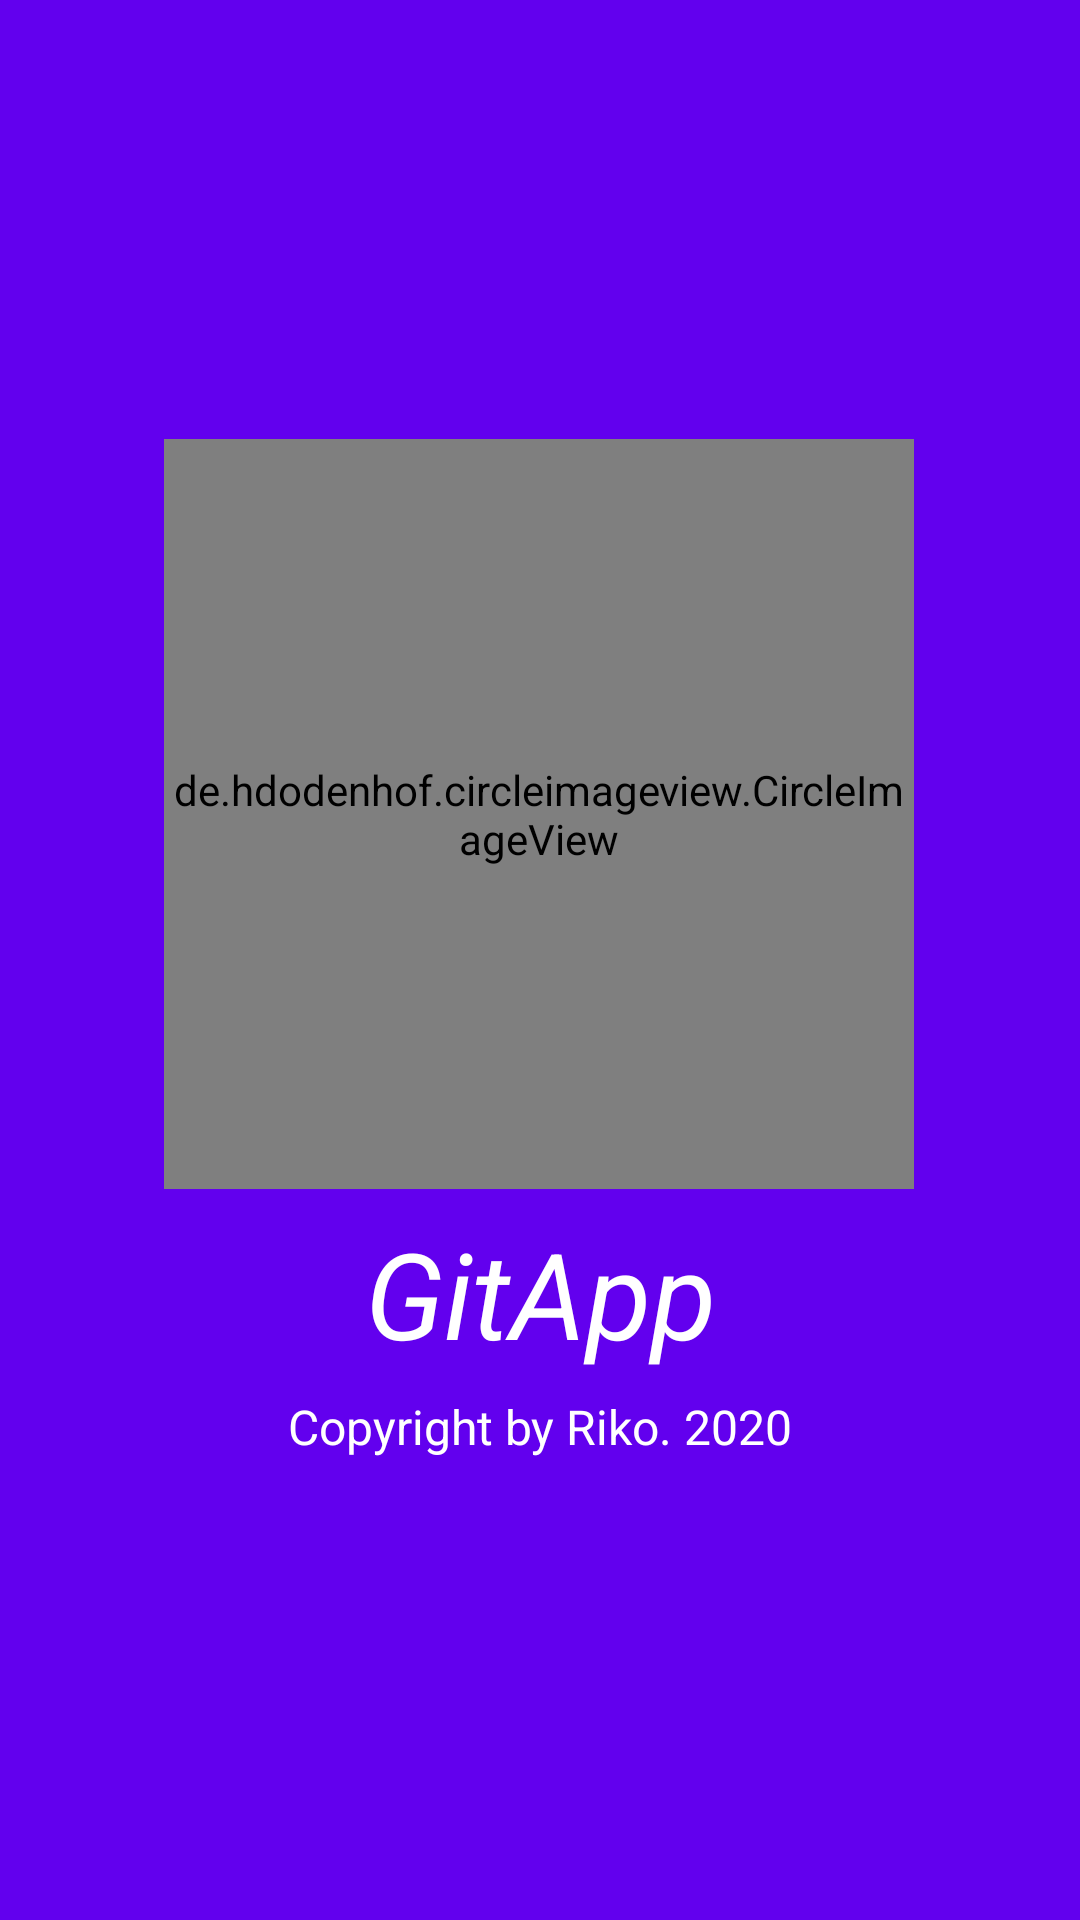

Android layout source for this screen:
<!-- AndroidManifest.xml: application theme AppTheme -->
<!-- res/layout/activity_home.xml -->
<?xml version="1.0" encoding="utf-8"?>
<androidx.constraintlayout.widget.ConstraintLayout xmlns:android="http://schemas.android.com/apk/res/android"
    xmlns:app="http://schemas.android.com/apk/res-auto"
    xmlns:tools="http://schemas.android.com/tools"
    android:layout_width="match_parent"
    android:layout_height="match_parent"
    android:background="@color/colorPrimary"
    tools:context=".WelcomeScreen">

    <de.hdodenhof.circleimageview.CircleImageView
        android:id="@+id/circleImageView2"
        android:layout_width="250dp"
        android:layout_height="250dp"
        android:layout_gravity="center"
        android:src="@drawable/splash"
        app:layout_constraintBottom_toBottomOf="parent"
        app:layout_constraintEnd_toEndOf="parent"
        app:layout_constraintHorizontal_bias="0.496"
        app:layout_constraintStart_toStartOf="parent"
        app:layout_constraintTop_toTopOf="parent"
        app:layout_constraintVertical_bias="0.375"
        tools:ignore="MissingConstraints" />

    <TextView
        android:id="@+id/textView3"
        android:layout_width="wrap_content"
        android:layout_height="wrap_content"
        android:layout_marginTop="8dp"
        android:gravity="center"
        android:text="GitApp"
        android:textColor="#fff"
        android:textSize="40sp"
        android:textStyle="italic"
        app:layout_constraintEnd_toEndOf="parent"
        app:layout_constraintStart_toStartOf="parent"
        app:layout_constraintTop_toBottomOf="@+id/circleImageView2"
        tools:ignore="MissingConstraints" />

    <TextView
        android:layout_width="wrap_content"
        android:layout_height="wrap_content"
        android:gravity="center"
        android:text="Copyright by Riko. 2020"
        android:textColor="#fff"
        android:textSize="16sp"
        app:layout_constraintBottom_toBottomOf="parent"
        app:layout_constraintEnd_toEndOf="parent"
        app:layout_constraintStart_toStartOf="parent"
        app:layout_constraintTop_toBottomOf="@+id/textView3"
        app:layout_constraintVertical_bias="0.043"
        tools:ignore="MissingConstraints" />

</androidx.constraintlayout.widget.ConstraintLayout>
<!-- resources referenced by this layout -->
<resources>
  <style name="AppTheme" parent="Theme.AppCompat.Light.DarkActionBar">
          
          <item name="colorPrimary">@color/colorPrimary</item>
          <item name="colorPrimaryDark">@color/colorPrimaryDark</item>
          <item name="colorAccent">@color/colorAccent</item>
      </style>
  <!-- not gathered from this repository: default colours our renderer supplied (Android Studio template values) -->
  <color name="colorPrimary">#FF6200EE</color>
  <color name="colorPrimaryDark">#FF3700B3</color>
  <color name="colorAccent">#FF03DAC5</color>
</resources>
